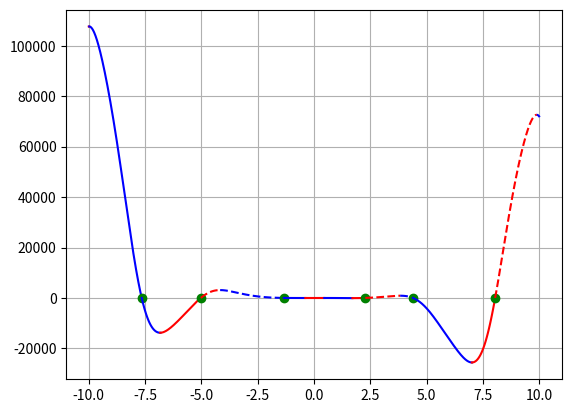

Source code (Python):
# f(x) = -12x^4*sin(cos(x)) - 18x^3+5x^2 + 10x - 30
import numpy as np
import matplotlib.pyplot as plt

a, b, c, d, e = -12, -18, 5, 10, -30
limit = 10
step = 0.01
step_acr = 0.000001
line_style = '--'
color = 'b'
direct_up = True

def switch_line():
    global line_style
    if line_style == '-':
        line_style = '--'
    else:
        line_style = '-'
    return line_style

def switch_color():
    global color
    if color == 'b':
        color = 'r'
    else:
        color = 'b'
    return color

def func(x):
    f = a*x**4*np.sin(np.cos(x)) + b*x**3 + c*x**2 + d*x + e
    return f

x = np.arange(-limit, limit + step, step)

x_change = [(-limit, 'limit')]

for i in range(len(x) - 1):
    if func(x[i]) > 0 and func(x[i+1]) < 0 or func(x[i]) < 0 and func(x[i+1]) > 0:
        x_acr = np.arange(x[i], x[i+1] + step_acr, step_acr)
        for j in range(len(x_acr) - 1):
            if func(x_acr[j]) > 0 and func(x_acr[j + 1]) < 0 or func(x_acr[j]) < 0 and func(x_acr[j + 1]) > 0:
                x_change.append((x_acr[j], 'zero'))
    if direct_up:
        if func(x[i]) > func(x[i+1]):
            direct_up = False
            x_change.append((x[i], 'dir'))
    else:
        if func(x[i]) < func(x[i+1]):
            direct_up = True
            x_change.append((x[i], 'dir'))

x_change.append((limit, 'limit'))

print(x_change)

for i in range(len(x_change) - 1):
    cur_x = np.arange(x_change[i][0], x_change[i + 1][0] + step, step)
    if x_change[i][1] == 'zero':
        plt.plot(x_change[i][0], func(x_change[i][0]), 'go')
        plt.rcParams['lines.linestyle'] = switch_line()
        plt.plot(cur_x, func(cur_x), color)
    else:
        plt.plot(cur_x, func(cur_x), switch_color())

plt.grid()
plt.show()
